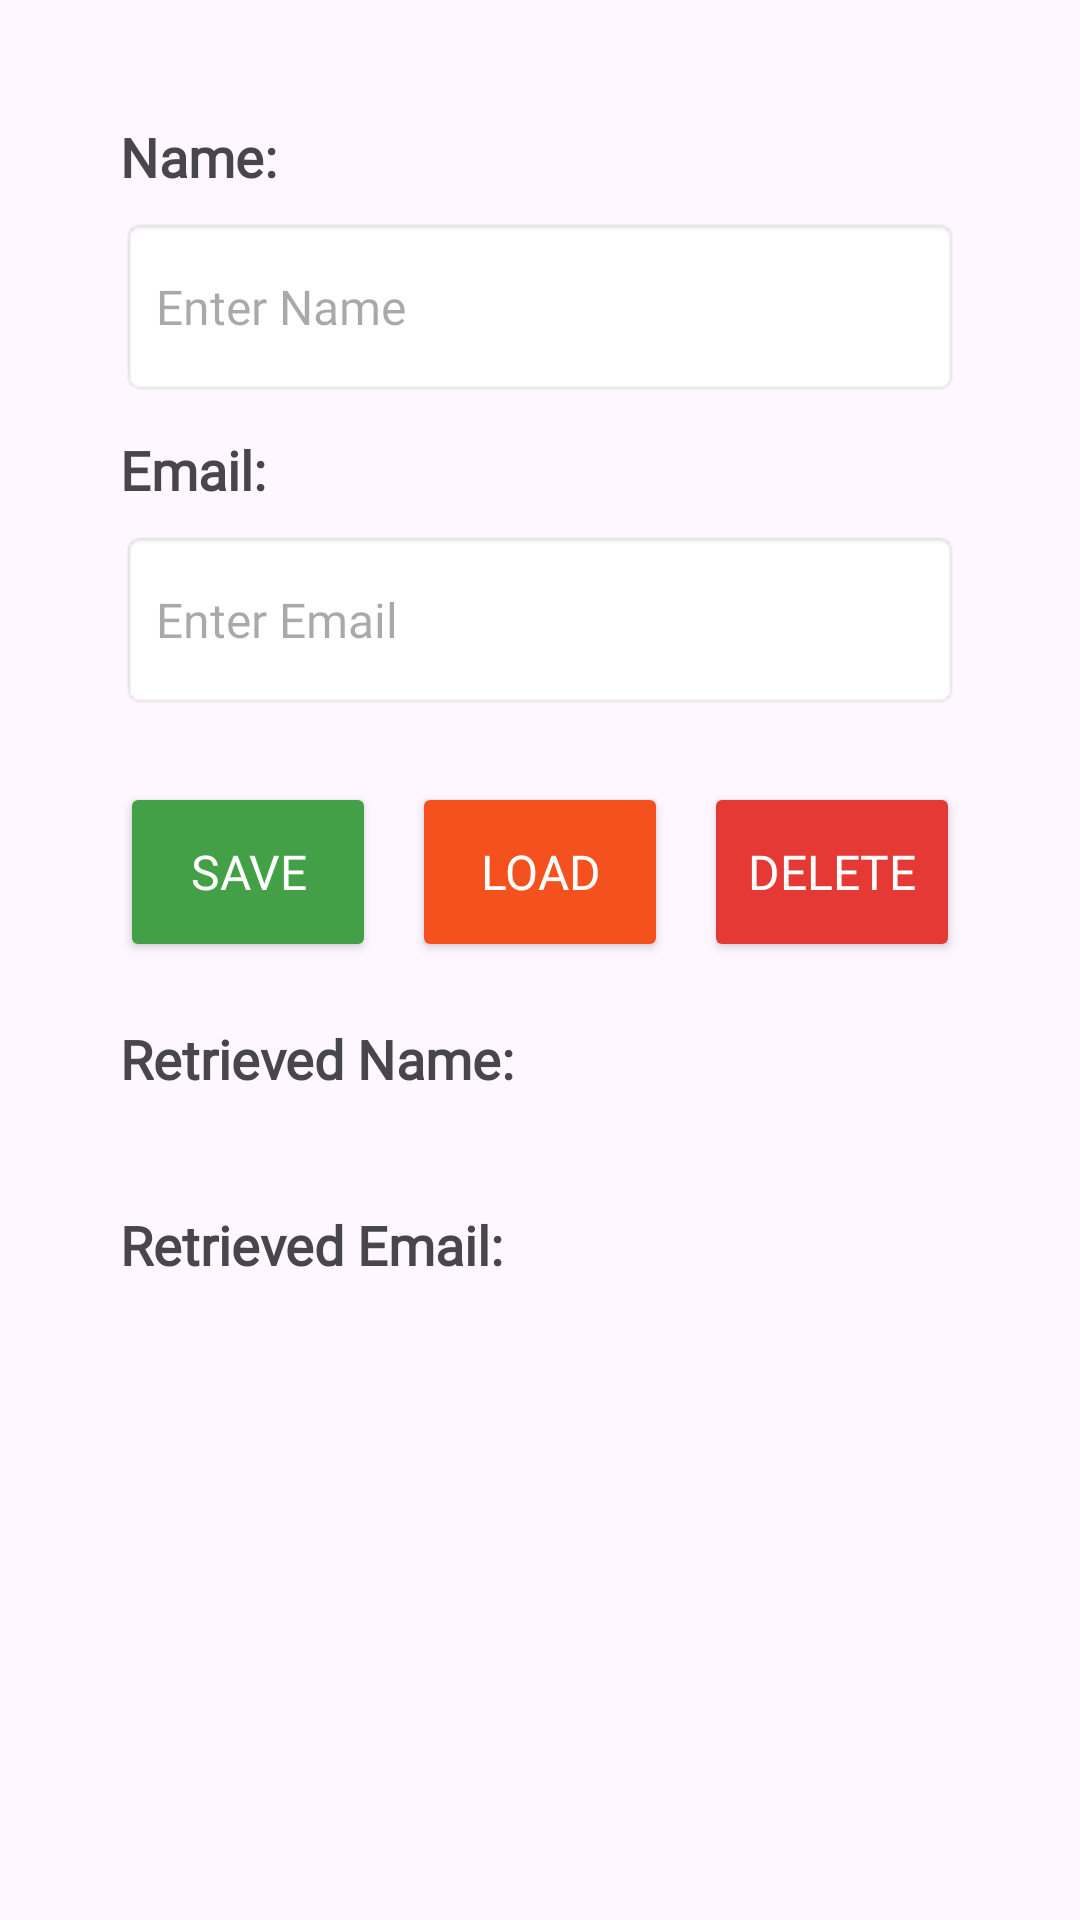

Reconstruct the res/layout file that produces this screen, plus the resources it refers to.
<!-- AndroidManifest.xml: application theme Theme.MidtermsExam_Beauty -->
<!-- res/layout/activity_shared_pref.xml -->
<?xml version="1.0" encoding="utf-8"?>
<androidx.constraintlayout.widget.ConstraintLayout xmlns:android="http://schemas.android.com/apk/res/android"
    xmlns:app="http://schemas.android.com/apk/res-auto"
    xmlns:tools="http://schemas.android.com/tools"
    android:layout_width="match_parent"
    android:layout_height="match_parent"
    tools:context=".SharedPref"
    android:padding="24dp">

    <LinearLayout
        android:layout_width="match_parent"
        android:layout_height="wrap_content"
        android:gravity="center"
        android:orientation="vertical"
        android:padding="16dp"
        tools:ignore="MissingConstraints"
        tools:layout_editor_absoluteX="24dp"
        tools:layout_editor_absoluteY="74dp">

        
        <TextView
            android:layout_width="match_parent"
            android:layout_height="wrap_content"
            android:paddingBottom="8dp"
            android:text="Name:"
            android:fontFamily="@font/lexend_light"
            android:textSize="18sp"
            android:textStyle="bold"
            tools:ignore="HardcodedText" />

        
        <EditText
            android:id="@+id/nameEditText"
            android:layout_width="match_parent"
            android:layout_height="60dp"
            android:background="@android:drawable/editbox_background"
            android:hint="Enter Name"
            android:padding="12dp"
            android:fontFamily="@font/lexend_light"
            android:textSize="16sp"
            tools:ignore="Autofill,HardcodedText,TextFields" />

        
        <TextView
            android:layout_width="match_parent"
            android:layout_height="wrap_content"
            android:paddingTop="12dp"
            android:paddingBottom="8dp"
            android:fontFamily="@font/lexend_light"
            android:text="Email:"
            android:textSize="18sp"
            android:textStyle="bold"
            tools:ignore="HardcodedText" />

        
        <EditText
            android:id="@+id/emailEditText"
            android:layout_width="match_parent"
            android:layout_height="60dp"
            android:fontFamily="@font/lexend_light"
            android:background="@android:drawable/editbox_background"
            android:hint="Enter Email"
            android:inputType="textEmailAddress"
            android:padding="12dp"
            android:textSize="16sp"
            tools:ignore="Autofill,HardcodedText,TextFields" />

        
        <LinearLayout
            android:layout_width="match_parent"
            android:layout_height="wrap_content"
            android:layout_marginTop="24dp"
            android:gravity="center"
            android:orientation="horizontal">

            <Button
                android:id="@+id/saveButton"
                android:layout_width="0dp"
                android:layout_height="60dp"
                android:layout_weight="1"
                android:backgroundTint="#43A047"
                android:fontFamily="@font/lexend_bold"
                android:text="Save"
                android:textColor="#FFFFFF"
                android:textSize="16sp"
                tools:ignore="HardcodedText" />

            <View
                android:layout_width="12dp"
                android:layout_height="match_parent" />

            <Button
                android:id="@+id/retrieveButton"
                android:layout_width="0dp"
                android:layout_height="60dp"
                android:layout_weight="1"
                android:backgroundTint="#F4511E"
                android:text="Load"
                android:fontFamily="@font/lexend_bold"
                android:textColor="#FFFFFF"
                android:textSize="16sp"
                tools:ignore="HardcodedText" />

            <View
                android:layout_width="12dp"
                android:layout_height="match_parent" />

            <Button
                android:id="@+id/deleteButton"
                android:layout_width="0dp"
                android:layout_height="60dp"
                android:layout_weight="1"
                android:backgroundTint="#E53935"
                android:text="Delete"
                android:fontFamily="@font/lexend_bold"
                android:textColor="#FFFFFF"
                android:textSize="16sp"
                tools:ignore="HardcodedText" />
        </LinearLayout>

        
        <TextView
            android:layout_width="match_parent"
            android:layout_height="wrap_content"
            android:paddingTop="20dp"
            android:text="Retrieved Name:"
            android:fontFamily="@font/lexend_light"
            android:textSize="18sp"
            android:textStyle="bold"
            tools:ignore="HardcodedText" />

        <TextView
            android:id="@+id/retrieveName"
            android:layout_width="match_parent"
            android:layout_height="wrap_content"
            android:paddingBottom="8dp"
            android:textColor="#333333"
            android:textSize="16sp" />

        <TextView
            android:layout_width="match_parent"
            android:layout_height="wrap_content"
            android:paddingTop="8dp"
            android:text="Retrieved Email:"
            android:fontFamily="@font/lexend_light"
            android:textSize="18sp"
            android:textStyle="bold"
            tools:ignore="HardcodedText" />

        <TextView
            android:id="@+id/retrieveEmail"
            android:layout_width="match_parent"
            android:layout_height="wrap_content"
            android:textColor="#333333"
            android:textSize="16sp" />
    </LinearLayout>

</androidx.constraintlayout.widget.ConstraintLayout>
<!-- resources referenced by this layout -->
<resources>
  <style name="Theme.MidtermsExam_Beauty" parent="Base.Theme.MidtermsExam_Beauty" />
  <style name="Base.Theme.MidtermsExam_Beauty" parent="Theme.Material3.DayNight.NoActionBar">
          
          <item name="colorPrimary">@color/forest_green</item>
          <item name="colorSecondary">@color/forest_orange_accent</item>
          <item name="colorTertiary">@color/forest_red</item>
          <item name="android:statusBarColor">@color/forest_green_dark</item>
      </style>
  <color name="forest_green">#76D75A</color>
  <color name="forest_orange_accent">#FF9800</color>
  <color name="forest_red">#FF0000</color>
  <color name="forest_green_dark">#5AB442</color>
</resources>
